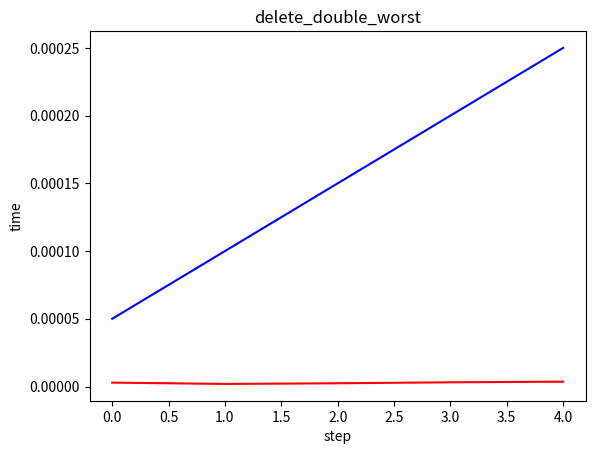

Write the Python code that produced this figure.
import numpy as np
import matplotlib.pyplot as plt
import time


class Node:
    def __init__(self, key, value):
        self.key = key
        self.value = value


class OpenAddressingHashTable:
    def __init__(self):
        self.capacity = 19
        self.size = 0
        self.hash_table = [None for _ in range(self.capacity)]
        self.border = 0.5
        self.expansion = 0.75

    def __hash_func(self, key):
        x = 257
        str_sum = sum([ord(element) * x ** k for k, element in enumerate(key)])
        return str_sum % self.capacity

    def __second_hash_func(self, key):
        x = 257
        p = 100_000_007
        str_sum = sum([ord(element) * x ** k % p for k, element in enumerate(key)])
        return str_sum % p % self.capacity

    def __rehash_func(self, h, i, key):

        # linear probing
        # k = 1
        # rh = (h + i*k) % self.capacity

        # quadratic probing
        # c_1 = 0
        # c_2 = 1
        # rh = (h + c_1*i + c_2*(i**2)) % self.capacity

        # double hashing probing
        # need key in input parameters
        rh = (h + i * self.__second_hash_func(key)) % self.capacity

        return rh

    def add(self, key, value):
        h = self.__hash_func(key)
        probe_number = 1
        cell = Node(key, value)

        if self.hash_table[h] is None:
            self.hash_table[h] = cell
            self.size += 1
        else:
            if self.hash_table[h].key == key:
                self.hash_table[h].value = value
            else:
                next_h = self.__rehash_func(h, probe_number, key)
                while self.hash_table[next_h] and self.hash_table[next_h].key != key:
                    probe_number += 1
                    next_h = self.__rehash_func(next_h, probe_number, key)

                if self.hash_table[next_h] is None:
                    self.hash_table[next_h] = cell
                    self.size += 1
                else:
                    self.hash_table[next_h].value = value

        if self.size >= self.capacity * self.border:
            self.__expand()

    def find(self, key):
        start_h = self.__hash_func(key)
        probe_number = 1
        result = "Not found"
        cur_h = start_h

        if not self.hash_table[cur_h]:
            print(result)
            return result

        while self.hash_table[cur_h]:
            if self.hash_table[cur_h].key == key:
                result = self.hash_table[cur_h].value
                break
            cur_h = self.__rehash_func(cur_h, probe_number, key)
            probe_number += 1
            if cur_h == start_h:
                break

        print(result)
        return result

    def delete(self, key):
        start_h = self.__hash_func(key)
        probe_number = 1
        result = "Can't delete element: key not found"
        cur_h = start_h

        while self.hash_table[cur_h] is None:
            cur_h = self.__rehash_func(cur_h, probe_number, key)
            probe_number += 1
            if cur_h == start_h:
                print(result)
                return result

        if self.hash_table[cur_h].key == key:
            self.size -= 1
            result = self.hash_table[cur_h].value
            self.hash_table[cur_h] = None

        print(result)
        return result

    def __expand(self):
        self.size = 0
        old_hash_table = self.hash_table
        old_capacity = self.capacity
        self.capacity = self.capacity + int(self.capacity * self.expansion)

        self.hash_table = [None for _ in range(self.capacity)]

        for i in range(old_capacity):
            cur_cell = old_hash_table[i]
            if cur_cell:
                # print(f"Computing hash for {cur_cell.key}: {cur_cell.value}")
                self.add(cur_cell.key, cur_cell.value)


def main():
    odht = OpenAddressingHashTable()

    # need generate data for best/mean/worst case
    inp_dict = {
        "'": "23",
        ":": "14",
        "M": "3",
        "`": "900",
        "s": "12",
    }

    standard_x = np.array([5e-5, 10e-5, 15e-5, 20e-5, 25e-5])
    x = []

    for key, value in inp_dict.items():
        # start_time = time.time()
        odht.add(key, value)
        # x.append(time.time() - start_time)

    for key in inp_dict.keys():
        # start_time = time.time()
        odht.find(key)
        # x.append(time.time() - start_time)

    for key in inp_dict.keys():
        start_time = time.time()
        odht.delete(key)
        x.append(time.time() - start_time)

    x = np.array(x)
    print(x)
    plt.plot(x, 'r', standard_x, 'b')
    plt.ylabel("time")
    plt.xlabel("step")
    plt.title("delete_double_worst")
    plt.show()

    # while True:
    #     inp_string = input().split()
    #     command = inp_string[0]
    #     number = inp_string[1]
    #     if command == 'add':
    #         if command == 'add':
    #             try:
    #                 name = inp_string[2]
    #                 odht.add(number, name)
    #             except IndexError:
    #                 print("You need to type value, try again!")
    #     else:
    #         if command == 'find':
    #             odht.find(number)
    #         elif command == 'del':
    #             odht.delete(number)
    #         else:
    #             print("Bad command!\nType this commands:\nadd, find, del")


main()